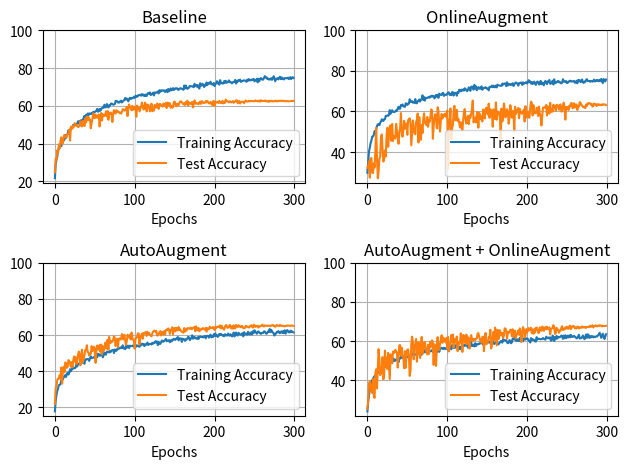

Reproduce this figure in Python.
import matplotlib.pyplot as plt

baseline_train = [21.75, 29.39, 31.6, 33.22, 36.27, 37.8, 37.6, 39.01, 38.71, 41.05, 40.78, 42.01, 42.09, 44.51, 43.04, 44.61, 45.14, 47.1, 46.37, 47.58, 47.88, 48.19, 48.82, 50.03, 49.82, 50.13, 50.4, 50.33, 50.55, 51.84, 50.6, 51.92, 52.19, 52.39, 52.32, 52.6, 53.53, 54.66, 53.33, 55.29, 54.74, 55.9, 54.96, 56.05, 55.85, 55.67, 56.2, 55.92, 56.83, 56.43, 56.75, 57.03, 57.46, 58.44, 56.88, 57.33, 58.39, 57.43, 58.22, 58.8, 59.2, 59.0, 60.61, 59.2, 59.32, 60.94, 60.46, 59.12, 60.16, 60.08, 61.04, 61.29, 60.96, 60.61, 60.76, 60.91, 62.6, 62.63, 62.47, 61.74, 61.95, 61.79, 62.55, 62.75, 61.82, 62.27, 62.78, 63.08, 64.21, 63.36, 63.89, 63.33, 62.42, 63.73, 64.26, 63.66, 64.14, 63.99, 64.31, 64.79, 64.21, 65.35, 64.72, 64.89, 65.55, 65.5, 65.85, 65.8, 65.4, 66.26, 65.55, 65.98, 65.22, 65.95, 65.32, 65.22, 66.61, 66.73, 66.43, 67.14, 65.73, 66.0, 66.48, 66.99, 65.52, 67.11, 66.78, 67.09, 67.19, 67.64, 66.58, 68.27, 67.39, 68.22, 67.97, 68.25, 68.12, 68.22, 67.34, 68.02, 68.47, 67.24, 68.95, 67.72, 68.17, 69.25, 68.22, 68.57, 69.41, 68.42, 68.8, 69.35, 69.28, 69.33, 68.65, 68.45, 69.05, 69.35, 69.3, 68.95, 68.9, 68.5, 70.77, 69.2, 70.79, 69.51, 69.0, 69.58, 69.61, 70.56, 70.44, 70.41, 70.29, 70.44, 69.91, 71.7, 70.46, 70.99, 70.14, 71.04, 69.91, 69.15, 72.0, 70.61, 70.87, 71.67, 70.97, 69.98, 71.27, 70.79, 72.4, 70.99, 72.03, 71.65, 72.3, 72.78, 71.37, 71.62, 71.22, 72.13, 70.51, 71.52, 71.88, 73.08, 71.9, 72.33, 71.22, 73.64, 72.15, 72.1, 71.82, 71.85, 73.08, 72.28, 73.29, 72.2, 72.63, 72.66, 73.49, 72.51, 72.76, 72.2, 71.98, 72.58, 72.71, 72.73, 73.79, 71.82, 72.93, 72.83, 73.74, 73.36, 73.89, 72.71, 73.03, 73.08, 73.44, 73.54, 73.36, 73.31, 72.73, 73.92, 73.24, 74.19, 73.51, 73.46, 73.82, 73.94, 73.64, 74.29, 72.98, 73.36, 73.66, 74.37, 72.45, 74.37, 73.06, 74.24, 74.72, 74.4, 73.82, 73.94, 74.85, 75.76, 75.03, 75.08, 74.27, 74.5, 73.92, 74.24, 73.99, 74.7, 73.79, 74.5, 75.66, 74.82, 73.03, 74.29, 74.34, 74.7, 74.02, 74.87, 75.43, 74.14, 75.08, 74.14, 74.5, 73.99, 74.72, 74.67, 74.65, 74.62, 74.97, 74.17, 74.52, 75.23, 74.19, 74.97, 75.18, 74.75]
baseline_test = [24.86, 31.98, 31.36, 36.54, 35.18, 39.62, 37.74, 41.27, 43.33, 39.95, 40.26, 43.49, 44.63, 43.32, 43.3, 44.25, 45.11, 45.21, 47.29, 41.65, 48.95, 47.61, 49.29, 48.48, 49.2, 50.9, 49.57, 49.99, 49.42, 48.82, 49.03, 49.5, 51.86, 49.84, 49.09, 52.07, 51.4, 49.32, 53.25, 51.18, 54.4, 52.46, 54.11, 52.59, 52.76, 48.14, 50.84, 53.11, 56.02, 54.01, 53.47, 55.39, 54.22, 53.65, 54.47, 55.46, 49.1, 53.68, 56.26, 52.24, 55.54, 54.56, 54.72, 55.36, 57.08, 54.37, 57.27, 52.65, 56.2, 55.63, 56.49, 55.25, 51.5, 55.99, 57.74, 56.12, 55.89, 57.74, 56.76, 57.13, 56.79, 56.1, 56.45, 55.92, 56.83, 58.23, 58.17, 57.49, 57.67, 57.93, 59.47, 54.64, 58.92, 60.72, 59.35, 58.72, 57.66, 60.05, 57.96, 58.26, 59.6, 58.52, 54.22, 60.17, 58.39, 59.31, 57.09, 58.35, 59.77, 61.76, 60.01, 58.11, 58.37, 61.76, 60.16, 57.09, 60.71, 60.55, 59.28, 57.1, 58.46, 61.17, 57.14, 58.48, 57.52, 60.55, 59.28, 59.08, 61.24, 59.37, 58.45, 60.99, 60.97, 60.3, 60.0, 59.69, 61.29, 60.24, 60.21, 61.57, 58.88, 61.76, 60.17, 61.36, 61.44, 59.02, 59.99, 59.02, 59.3, 62.03, 62.27, 60.95, 59.77, 60.94, 61.11, 60.28, 61.77, 62.29, 62.43, 61.84, 61.4, 60.79, 61.29, 60.46, 62.04, 60.99, 62.76, 60.18, 61.69, 61.59, 61.06, 61.07, 62.11, 59.23, 61.58, 62.89, 61.12, 61.54, 61.26, 61.41, 60.84, 61.68, 62.28, 61.04, 62.47, 62.27, 61.49, 61.53, 61.65, 62.57, 61.88, 62.56, 61.82, 61.33, 61.45, 62.12, 60.97, 60.42, 62.37, 62.69, 59.88, 62.16, 61.76, 61.85, 62.15, 61.54, 62.65, 61.78, 61.48, 61.48, 62.68, 61.3, 62.07, 61.66, 63.32, 62.5, 62.48, 62.18, 61.84, 62.5, 62.12, 61.85, 62.21, 62.53, 61.61, 62.17, 62.31, 62.93, 62.9, 61.39, 62.3, 62.56, 61.26, 62.02, 62.23, 62.17, 62.03, 61.44, 62.32, 62.9, 62.33, 62.31, 62.3, 62.72, 62.36, 62.43, 62.67, 62.58, 62.4, 62.5, 62.52, 62.87, 62.7, 62.65, 62.33, 62.52, 62.77, 62.24, 62.99, 62.65, 62.58, 62.61, 62.68, 62.58, 62.87, 62.32, 62.46, 62.59, 62.13, 62.64, 62.74, 62.4, 62.6, 62.34, 62.52, 62.41, 62.68, 62.74, 62.36, 62.4, 62.7, 62.62, 62.55, 62.74, 62.69, 62.71, 62.52, 62.69, 62.51, 62.37, 62.54, 62.59, 62.45, 62.44, 62.45, 62.48, 62.52, 62.66, 62.52, 62.64]

AA_train = [17.82, 23.77, 26.99, 29.21, 30.62, 32.31, 32.56, 32.84, 35.01, 35.43, 35.43, 36.84, 37.07, 37.88, 36.87, 38.63, 39.19, 38.18, 39.44, 41.15, 39.99, 40.9, 42.09, 41.48, 41.91, 41.68, 42.19, 44.05, 42.69, 44.35, 44.2, 43.85, 44.56, 45.67, 44.78, 44.88, 44.96, 44.13, 46.57, 46.42, 46.77, 46.75, 46.6, 45.74, 47.3, 48.24, 47.23, 47.38, 47.58, 47.78, 48.36, 50.15, 48.77, 47.68, 49.67, 49.57, 48.66, 48.66, 49.04, 50.6, 47.73, 48.74, 50.33, 49.65, 49.17, 50.86, 50.86, 50.63, 50.38, 51.26, 50.71, 51.54, 51.66, 51.81, 50.1, 52.07, 51.39, 51.34, 52.42, 52.19, 52.55, 52.65, 53.25, 52.85, 52.97, 54.36, 52.65, 52.67, 52.24, 54.33, 52.92, 54.13, 54.11, 52.85, 54.16, 54.03, 53.98, 54.01, 54.33, 53.35, 53.88, 53.25, 54.39, 54.26, 53.86, 54.06, 53.55, 55.17, 54.39, 55.32, 54.86, 55.09, 53.91, 54.96, 54.61, 54.99, 55.9, 54.54, 55.12, 55.07, 55.19, 54.84, 55.77, 55.29, 55.82, 55.77, 56.65, 55.97, 56.5, 54.44, 56.35, 55.27, 55.17, 56.15, 57.03, 56.58, 56.35, 56.88, 57.21, 57.94, 56.6, 57.01, 57.01, 57.28, 56.12, 56.3, 57.38, 56.8, 57.71, 57.99, 57.46, 57.36, 58.11, 58.24, 58.97, 57.11, 58.27, 58.11, 58.19, 56.25, 57.99, 57.89, 57.54, 56.83, 57.81, 57.56, 58.14, 59.12, 58.69, 57.23, 57.79, 58.44, 59.9, 57.99, 58.64, 59.02, 58.27, 58.17, 57.96, 58.9, 57.91, 59.02, 59.3, 59.0, 58.95, 58.92, 58.72, 59.38, 59.43, 58.24, 59.5, 59.58, 59.53, 58.62, 59.88, 60.23, 58.77, 59.15, 58.9, 60.53, 59.5, 60.91, 59.5, 59.93, 59.02, 59.63, 60.66, 60.23, 60.66, 60.08, 59.73, 60.03, 59.38, 60.48, 59.88, 59.8, 59.83, 60.89, 59.95, 59.68, 60.48, 59.93, 59.25, 60.06, 61.44, 59.32, 59.9, 61.44, 60.16, 59.78, 61.29, 60.74, 60.28, 60.28, 60.18, 61.11, 59.32, 61.62, 60.36, 60.56, 60.91, 60.23, 61.82, 60.96, 60.28, 61.11, 61.52, 60.33, 62.15, 61.09, 62.68, 61.92, 61.42, 60.76, 61.77, 62.1, 61.37, 61.19, 60.66, 61.24, 61.19, 61.21, 62.05, 62.02, 61.24, 60.71, 61.16, 62.05, 61.9, 63.36, 61.62, 62.98, 62.05, 61.42, 61.19, 59.78, 60.69, 60.79, 61.77, 61.62, 62.27, 61.32, 61.09, 61.9, 62.07, 61.19, 62.2, 61.09, 62.7, 60.81, 61.84, 62.78, 62.32, 61.57, 61.47, 62.47, 61.82, 62.1, 61.64, 61.49]
AA_test = [22.03, 30.77, 31.82, 35.32, 36.02, 35.89, 37.83, 35.97, 42.08, 33.15, 40.04, 42.48, 39.48, 44.89, 44.52, 41.87, 42.64, 46.19, 45.65, 44.39, 42.59, 45.1, 42.25, 46.08, 48.23, 45.39, 47.73, 43.93, 46.28, 49.18, 50.88, 47.51, 43.34, 49.49, 51.97, 45.0, 46.98, 48.78, 51.67, 51.84, 54.43, 50.73, 50.32, 48.67, 49.81, 49.63, 53.9, 51.18, 53.39, 53.59, 50.44, 44.68, 52.87, 54.29, 51.96, 53.01, 54.54, 50.8, 54.81, 49.33, 53.78, 51.29, 52.02, 55.84, 55.6, 52.59, 57.47, 52.0, 59.0, 55.65, 55.77, 56.69, 56.35, 57.51, 59.32, 58.54, 54.05, 56.64, 57.97, 53.15, 57.93, 58.25, 57.48, 57.9, 60.61, 58.15, 57.63, 60.23, 57.27, 54.55, 56.68, 60.24, 59.1, 58.73, 60.18, 57.61, 61.41, 58.57, 57.52, 56.83, 52.49, 58.34, 58.48, 58.9, 61.04, 60.81, 54.8, 59.24, 59.37, 60.84, 57.96, 61.15, 60.91, 61.51, 61.6, 59.57, 61.8, 60.84, 61.22, 60.12, 59.7, 59.32, 60.88, 61.93, 62.28, 62.5, 61.79, 62.33, 59.76, 59.91, 60.58, 61.6, 62.21, 59.8, 61.77, 61.79, 60.38, 62.19, 60.35, 62.79, 63.1, 62.76, 63.7, 63.03, 60.63, 62.76, 62.89, 64.35, 60.4, 63.67, 63.93, 62.08, 63.93, 63.96, 62.61, 64.5, 62.99, 63.21, 62.2, 61.84, 61.73, 61.34, 63.94, 61.97, 63.08, 62.5, 63.87, 63.84, 63.68, 63.47, 64.22, 63.44, 63.4, 64.04, 64.33, 64.55, 62.16, 64.88, 62.65, 62.98, 63.98, 62.13, 62.89, 63.35, 63.12, 63.89, 63.77, 63.38, 62.94, 63.98, 62.0, 63.89, 63.09, 63.29, 64.66, 64.04, 63.96, 64.02, 64.46, 64.07, 62.89, 64.64, 63.92, 64.61, 64.59, 64.76, 64.27, 65.43, 63.65, 65.26, 63.81, 63.83, 63.02, 64.61, 65.36, 65.51, 64.04, 64.17, 64.48, 65.65, 64.83, 63.68, 64.92, 63.53, 65.39, 63.96, 63.7, 65.65, 64.88, 64.56, 65.48, 64.74, 64.83, 64.34, 65.1, 64.87, 63.82, 63.9, 64.02, 65.13, 65.04, 64.57, 64.39, 64.2, 64.94, 64.8, 65.45, 64.72, 64.15, 65.78, 65.54, 64.53, 65.12, 64.93, 65.21, 64.16, 64.89, 64.89, 65.16, 65.26, 65.85, 65.04, 64.76, 65.43, 65.29, 65.15, 65.08, 65.23, 65.22, 65.11, 64.93, 65.42, 65.49, 65.58, 65.09, 65.25, 64.61, 65.05, 65.68, 65.38, 65.11, 65.05, 65.71, 65.24, 65.08, 65.16, 65.18, 64.94, 64.9, 65.16, 65.21, 65.25, 65.33, 65.3, 65.24, 65.13, 65.32, 65.3, 65.26, 65.07]

OA_train = [29.79, 35.31, 40.37, 42.09, 44.33, 45.67, 47.56, 47.68, 48.46, 50.25, 49.72, 51.36, 52.8, 53.68, 53.78, 53.25, 54.46, 55.07, 56.12, 55.54, 55.32, 56.2, 56.25, 57.84, 57.86, 58.01, 57.84, 58.37, 60.66, 58.82, 59.68, 60.61, 59.9, 59.73, 59.7, 60.16, 60.58, 60.38, 61.54, 62.32, 61.29, 61.39, 63.18, 62.95, 63.46, 62.55, 62.47, 62.27, 63.99, 63.94, 63.21, 63.76, 63.89, 66.03, 64.74, 64.72, 65.07, 64.34, 64.72, 64.24, 66.08, 64.09, 64.04, 65.05, 65.17, 65.9, 64.87, 65.88, 66.0, 67.97, 65.62, 67.09, 65.32, 66.81, 66.63, 66.63, 66.96, 67.14, 66.78, 67.49, 67.29, 67.77, 67.31, 67.62, 66.43, 67.19, 68.17, 67.29, 68.2, 66.71, 68.8, 68.25, 68.22, 68.07, 69.0, 69.13, 67.67, 68.17, 68.32, 68.2, 68.55, 69.35, 69.41, 68.2, 68.3, 68.02, 69.51, 69.53, 67.82, 69.15, 69.05, 69.2, 67.77, 69.58, 69.08, 70.69, 70.61, 69.96, 70.74, 70.26, 70.84, 70.31, 71.42, 71.09, 70.34, 69.98, 70.72, 71.9, 71.19, 70.16, 72.15, 72.3, 71.88, 70.74, 73.16, 71.4, 72.43, 70.44, 71.52, 71.98, 71.24, 71.77, 71.14, 72.35, 70.69, 71.3, 71.67, 71.67, 71.95, 71.6, 71.17, 71.3, 70.41, 72.15, 71.98, 72.23, 72.73, 72.0, 72.71, 71.95, 71.98, 72.81, 71.85, 73.16, 72.88, 72.86, 72.76, 72.66, 72.58, 73.71, 73.21, 73.74, 73.64, 73.84, 72.48, 74.4, 72.81, 73.36, 73.49, 73.14, 73.39, 73.14, 73.92, 72.56, 73.66, 73.74, 74.32, 73.92, 73.84, 72.76, 73.92, 74.04, 74.22, 74.19, 73.06, 74.37, 73.61, 73.99, 74.14, 74.5, 73.77, 74.34, 75.43, 74.42, 74.85, 73.74, 74.45, 73.51, 74.37, 74.7, 73.74, 73.11, 74.27, 74.75, 74.4, 73.31, 73.44, 75.08, 73.46, 74.19, 73.82, 72.88, 74.4, 75.05, 74.19, 73.51, 74.85, 74.8, 75.53, 73.61, 73.74, 74.19, 75.15, 73.29, 75.86, 73.92, 74.37, 74.29, 74.8, 75.1, 74.42, 74.65, 73.97, 73.89, 74.19, 75.91, 74.77, 74.7, 74.52, 75.0, 73.97, 74.17, 74.55, 75.05, 75.18, 74.72, 74.95, 74.85, 74.82, 75.05, 74.14, 74.24, 75.13, 73.87, 75.5, 75.0, 75.43, 74.42, 74.85, 75.78, 74.4, 74.04, 74.7, 74.67, 75.5, 75.93, 74.97, 75.05, 74.97, 74.65, 75.03, 74.95, 74.7, 75.03, 75.71, 74.77, 74.97, 75.53, 75.13, 75.33, 74.87, 75.58, 75.0, 76.06, 74.65, 74.02, 76.01, 75.1, 74.8, 75.73]
OA_test = [32.23, 32.86, 35.49, 27.35, 36.9, 37.02, 29.82, 29.63, 34.4, 32.4, 40.92, 51.87, 37.17, 27.07, 30.21, 36.42, 37.76, 47.18, 48.68, 41.43, 35.3, 36.54, 40.83, 37.85, 47.89, 51.92, 42.56, 48.05, 52.61, 53.16, 45.53, 53.85, 45.45, 47.87, 47.32, 46.68, 53.93, 50.44, 47.04, 44.07, 49.76, 51.87, 59.21, 49.39, 47.56, 50.63, 55.39, 51.55, 51.81, 54.05, 48.5, 55.79, 56.12, 56.65, 54.09, 43.33, 49.36, 55.57, 51.77, 49.24, 48.74, 54.73, 56.0, 58.98, 44.72, 57.19, 48.8, 46.04, 53.33, 49.32, 56.27, 59.04, 54.42, 54.08, 53.23, 57.28, 52.47, 55.77, 54.99, 57.57, 61.03, 60.38, 46.55, 52.79, 56.56, 58.67, 57.13, 51.7, 62.07, 60.28, 53.78, 50.09, 55.45, 58.73, 56.52, 57.41, 58.47, 58.85, 57.43, 58.74, 60.44, 31.9, 55.91, 53.57, 61.45, 46.41, 51.73, 53.11, 59.49, 62.76, 55.63, 56.26, 60.82, 55.2, 56.27, 54.43, 52.09, 54.7, 52.03, 50.53, 55.65, 59.78, 61.17, 56.26, 54.04, 56.64, 57.81, 53.76, 58.06, 56.93, 58.75, 61.21, 65.35, 54.62, 56.14, 57.03, 54.54, 58.22, 59.69, 52.0, 59.32, 58.24, 56.15, 57.53, 55.07, 60.98, 59.3, 56.55, 61.01, 61.87, 59.62, 58.43, 63.85, 56.86, 61.17, 59.79, 59.14, 52.47, 61.07, 57.78, 56.26, 64.49, 55.96, 59.97, 59.23, 59.55, 56.97, 46.16, 61.37, 55.05, 56.91, 63.91, 61.15, 57.09, 58.17, 61.1, 59.58, 54.0, 57.31, 63.12, 61.11, 56.89, 60.02, 60.2, 50.06, 62.34, 58.75, 60.69, 59.78, 61.72, 56.64, 61.25, 59.7, 58.97, 58.91, 59.89, 60.92, 55.04, 62.6, 56.96, 59.5, 60.03, 57.07, 56.92, 62.05, 64.85, 64.12, 58.05, 63.12, 59.1, 59.49, 59.12, 61.83, 61.65, 57.76, 62.36, 58.73, 57.78, 53.09, 57.81, 61.95, 61.81, 62.01, 61.91, 63.23, 58.03, 62.41, 60.4, 58.93, 64.28, 59.74, 61.22, 59.89, 63.34, 61.7, 62.82, 60.23, 63.23, 63.06, 62.66, 60.82, 63.22, 63.42, 59.95, 60.15, 62.93, 64.34, 61.67, 55.98, 62.14, 61.49, 62.25, 60.75, 62.81, 62.4, 64.12, 64.08, 61.59, 61.88, 64.09, 61.89, 63.15, 63.46, 60.73, 62.71, 62.38, 64.58, 64.3, 63.12, 62.97, 62.27, 62.0, 62.32, 61.65, 63.43, 62.76, 63.99, 63.88, 64.21, 63.97, 63.35, 63.78, 62.41, 62.76, 63.9, 63.57, 63.71, 62.67, 63.22, 63.62, 63.2, 63.35, 63.12, 63.17, 63.53, 63.25, 63.46, 63.43, 63.44, 63.14]

comb_train = [24.02, 29.21, 32.26, 35.11, 37.68, 38.89, 40.05, 40.65, 41.53, 42.04, 42.62, 42.74, 43.93, 43.88, 44.0, 44.56, 44.68, 44.98, 46.55, 46.27, 47.53, 47.03, 47.23, 47.3, 46.85, 47.68, 48.56, 47.81, 48.01, 48.64, 49.32, 48.71, 51.13, 50.91, 49.77, 50.03, 50.66, 50.55, 51.39, 49.17, 51.18, 51.03, 51.94, 51.59, 51.21, 51.44, 52.04, 51.81, 51.54, 51.76, 51.69, 52.34, 52.17, 52.57, 52.17, 52.39, 53.1, 53.63, 52.57, 52.82, 53.12, 53.2, 53.86, 53.2, 54.21, 54.13, 55.34, 54.08, 52.92, 55.77, 55.29, 55.39, 54.21, 55.02, 55.52, 54.16, 54.39, 54.56, 54.79, 54.76, 54.99, 55.42, 54.33, 54.81, 54.56, 54.21, 55.52, 54.16, 55.02, 55.7, 54.46, 56.05, 56.28, 56.58, 56.07, 55.92, 56.6, 56.17, 55.87, 56.4, 57.08, 55.59, 56.2, 56.68, 57.26, 55.75, 57.91, 57.51, 56.43, 57.86, 56.58, 57.48, 58.62, 58.44, 56.22, 55.97, 57.11, 55.77, 57.41, 56.73, 57.99, 57.64, 57.54, 58.49, 57.74, 58.32, 56.6, 56.93, 58.32, 57.79, 59.5, 57.41, 57.54, 58.14, 57.28, 58.92, 57.43, 58.34, 58.42, 58.34, 58.72, 58.64, 59.25, 58.95, 58.92, 58.11, 58.49, 59.2, 58.62, 59.1, 59.88, 59.17, 59.58, 59.83, 58.92, 59.38, 58.47, 60.18, 58.77, 58.52, 58.95, 59.15, 59.95, 58.67, 58.29, 58.77, 59.25, 59.95, 60.01, 59.17, 61.01, 60.21, 60.43, 60.31, 60.43, 59.27, 58.92, 59.1, 60.46, 60.16, 58.87, 59.32, 61.29, 61.39, 60.81, 62.02, 60.31, 60.08, 60.89, 60.13, 60.23, 61.72, 59.85, 61.67, 61.54, 59.95, 61.24, 61.14, 60.76, 61.34, 61.34, 61.09, 60.26, 59.93, 59.25, 61.49, 60.43, 60.84, 60.76, 60.51, 59.85, 59.7, 62.0, 60.76, 61.11, 61.21, 61.04, 60.89, 60.96, 61.16, 61.52, 61.19, 60.89, 60.74, 62.22, 61.72, 61.44, 61.84, 61.34, 61.87, 60.21, 60.46, 62.8, 62.2, 60.01, 61.92, 61.06, 62.65, 61.29, 62.17, 62.0, 61.95, 62.3, 62.83, 62.42, 61.11, 62.8, 61.47, 62.93, 61.47, 61.84, 62.78, 61.87, 62.88, 61.92, 63.18, 62.32, 62.07, 62.35, 62.65, 62.22, 61.9, 61.37, 61.62, 62.47, 63.21, 61.29, 61.57, 61.49, 62.17, 62.83, 61.59, 60.94, 62.27, 63.38, 61.57, 63.43, 63.23, 61.57, 62.42, 61.84, 62.6, 62.4, 61.84, 62.35, 62.05, 62.2, 62.42, 62.37, 63.03, 63.46, 64.21, 62.88, 61.67, 62.58, 63.76, 62.3, 61.06, 62.27, 63.53]
comb_test = [25.31, 29.26, 38.36, 39.47, 38.04, 34.13, 33.45, 40.61, 32.05, 30.93, 43.74, 45.55, 35.69, 45.38, 55.85, 50.17, 42.57, 43.57, 46.0, 51.8, 40.42, 42.74, 55.15, 46.75, 51.55, 45.72, 53.94, 47.25, 40.56, 53.2, 50.57, 48.7, 54.67, 53.76, 54.22, 55.52, 54.68, 54.1, 46.45, 52.18, 57.85, 57.91, 52.54, 56.6, 52.61, 51.59, 46.15, 54.88, 46.31, 53.54, 55.62, 55.74, 52.29, 42.16, 44.95, 58.43, 62.24, 59.41, 50.69, 57.3, 58.47, 61.09, 49.46, 55.22, 59.44, 55.53, 51.34, 57.31, 62.13, 53.4, 55.47, 59.32, 59.5, 56.08, 54.64, 53.15, 58.2, 53.4, 57.02, 59.66, 57.05, 60.43, 58.66, 47.78, 58.37, 55.08, 47.3, 57.36, 62.03, 55.47, 55.47, 58.6, 60.6, 62.97, 59.12, 61.82, 60.41, 61.11, 59.34, 61.56, 56.17, 62.12, 54.7, 56.79, 58.51, 62.97, 59.36, 63.38, 56.72, 61.06, 59.15, 59.92, 62.27, 54.83, 59.55, 58.32, 59.61, 63.96, 61.25, 54.46, 63.09, 62.54, 62.02, 58.77, 63.28, 58.34, 61.99, 61.19, 56.19, 61.24, 63.03, 61.02, 60.06, 61.06, 61.05, 60.48, 61.02, 61.26, 63.77, 64.05, 62.28, 60.6, 60.68, 59.14, 62.13, 62.2, 54.84, 60.47, 64.14, 58.4, 58.8, 59.57, 62.03, 61.57, 65.8, 56.21, 57.73, 61.94, 64.7, 60.54, 66.85, 62.56, 57.79, 65.76, 60.9, 61.76, 65.56, 64.11, 62.9, 64.16, 61.55, 62.8, 66.51, 66.38, 65.21, 61.27, 64.55, 64.09, 64.85, 65.75, 65.75, 62.44, 66.02, 62.17, 63.94, 65.32, 61.39, 63.7, 63.55, 65.43, 63.19, 66.46, 63.85, 59.52, 64.49, 67.14, 66.0, 61.85, 62.83, 66.12, 64.41, 65.14, 66.64, 65.56, 66.09, 66.83, 64.03, 65.91, 63.72, 66.04, 64.39, 66.74, 66.98, 65.92, 64.19, 64.2, 67.03, 65.61, 65.25, 67.44, 66.99, 65.2, 66.54, 67.17, 66.0, 67.31, 66.26, 66.6, 67.03, 63.44, 65.98, 66.43, 66.71, 68.11, 67.33, 63.65, 64.08, 66.75, 66.27, 65.56, 64.23, 65.36, 65.4, 66.89, 67.57, 65.64, 66.1, 65.98, 66.98, 66.38, 67.32, 66.46, 66.27, 67.62, 67.87, 66.12, 66.83, 67.56, 67.81, 67.26, 66.47, 67.02, 66.43, 67.21, 67.33, 66.46, 67.03, 66.85, 66.83, 67.53, 66.92, 67.18, 66.92, 67.18, 66.76, 67.1, 67.22, 67.23, 67.25, 67.87, 67.25, 67.52, 68.07, 67.02, 67.56, 67.7, 68.03, 67.63, 67.49, 67.86, 68.02, 67.73, 67.99, 67.88, 67.44, 67.79, 67.69, 67.65, 67.68, 67.76]

fig, axes = plt.subplots(2, 2)

axes[0, 0].plot(baseline_train, label='Training Accuracy')
axes[0, 0].plot(baseline_test, label='Test Accuracy')
axes[0, 0].set_title("Baseline")
axes[0, 0].set_xlabel("Epochs")
axes[0, 0].set_ylim(top=100)
axes[0, 0].legend(loc='lower right')
axes[0, 0].grid(True)

axes[1, 0].plot(AA_train, label='Training Accuracy')
axes[1, 0].plot(AA_test, label='Test Accuracy')
axes[1, 0].set_title("AutoAugment")
axes[1, 0].set_xlabel("Epochs")
axes[1, 0].set_ylim(top=100)
axes[1, 0].legend(loc='lower right')
axes[1, 0].grid(True)

axes[0, 1].plot(OA_train, label='Training Accuracy')
axes[0, 1].plot(OA_test, label='Test Accuracy')
axes[0, 1].set_title("OnlineAugment")
axes[0, 1].set_xlabel("Epochs")
axes[0, 1].set_ylim(top=100)
axes[0, 1].legend(loc='lower right')
axes[0, 1].grid(True)

axes[1, 1].plot(comb_train, label='Training Accuracy')
axes[1, 1].plot(comb_test, label='Test Accuracy')
axes[1, 1].set_title("AutoAugment + OnlineAugment")
axes[1, 1].set_xlabel("Epochs")
axes[1, 1].set_ylim(top=100)
axes[1, 1].legend(loc='lower right')
axes[1, 1].grid(True)

plt.tight_layout()
plt.show()